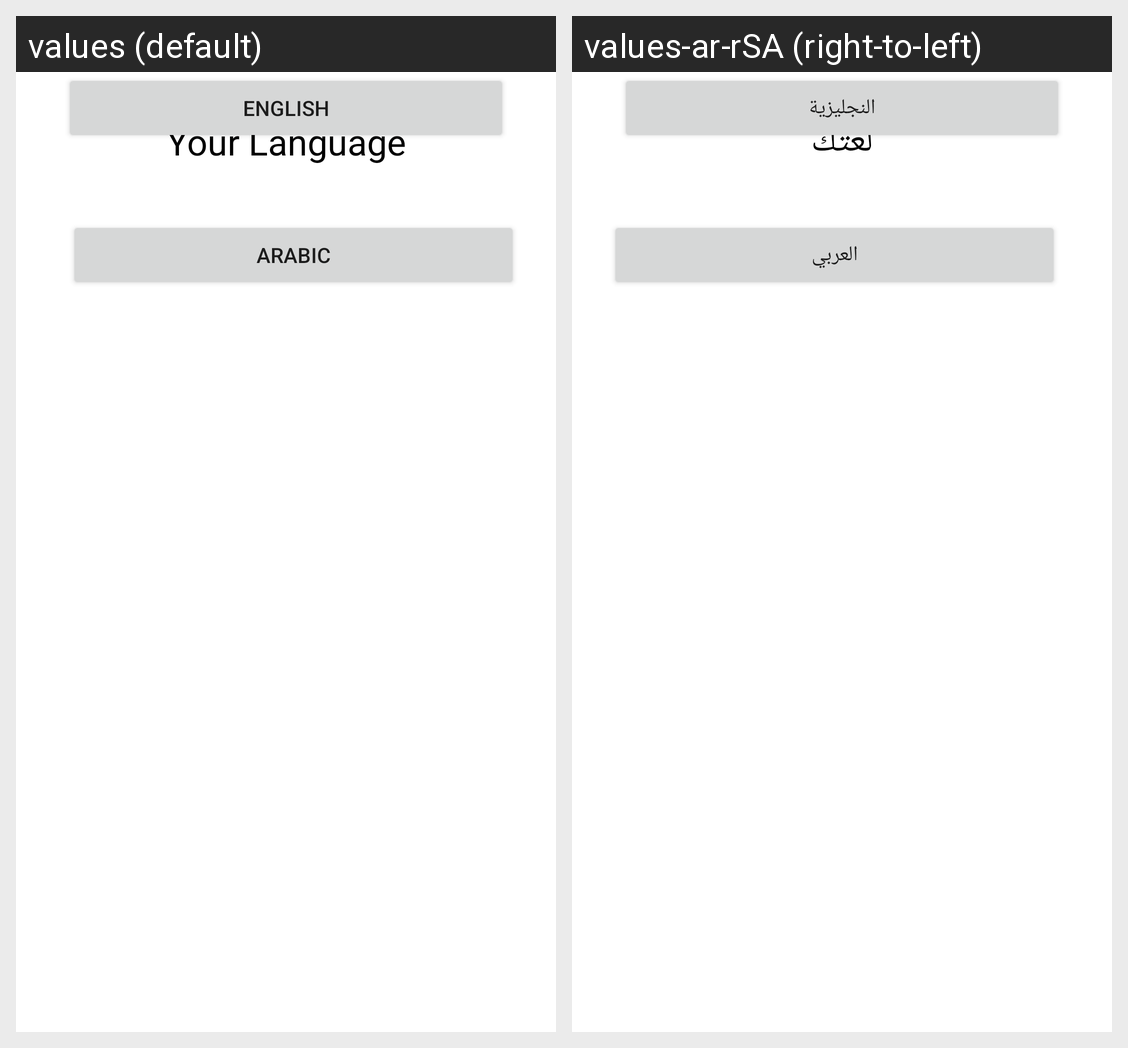

Here is an Android app screen in its default locale and in the app's own translations. Write out the translated-string differences for the strings that appear on this screen.
Android screen res/layout/activity_base.xml rendered under 2 locales, left to right: values (default), values-ar-rSA (right-to-left). Device: Nexus 5 (rendered at 1080×1920; each locale shown at half size, 540×960, under a caption strip naming it); theme Theme.CovidEU.
Strings drawn on this screen, with the default value and each locale's value (text and hints the layout hard-codes, and strings that could not be matched under every locale, appear in the picture but are not listed):

your_language
  values: Your Language
  values-ar-rSA: لغتك

English
  values: English
  values-ar-rSA: النجليزية

Arabic
  values: Arabic
  values-ar-rSA: العربي
